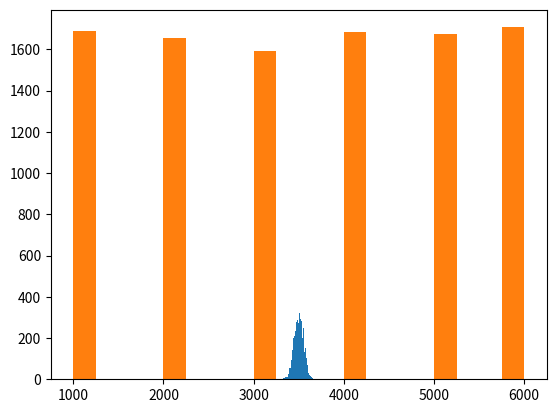

Python code for this plot:
import random
import numpy as np
import matplotlib.pyplot as plt
rolls = []
#10,000 iterations of rolling 1000 dice
for i in range(10000):
    rolls.append(np.sum(random.choices(range(1,7),k=1000)))
print(rolls)
print(np.mean(rolls))
print(np.std(rolls))
plt.hist(rolls,bins = 100);
rolls2 = []
#10,000 iterations of rolling 1000 dice
for i in range(10000):
    rolls2.append(1000*(random.choice(range(1,7))))
print(rolls2)
print(np.mean(rolls2))
print(np.std(rolls2))
plt.hist(rolls2,bins = 20);